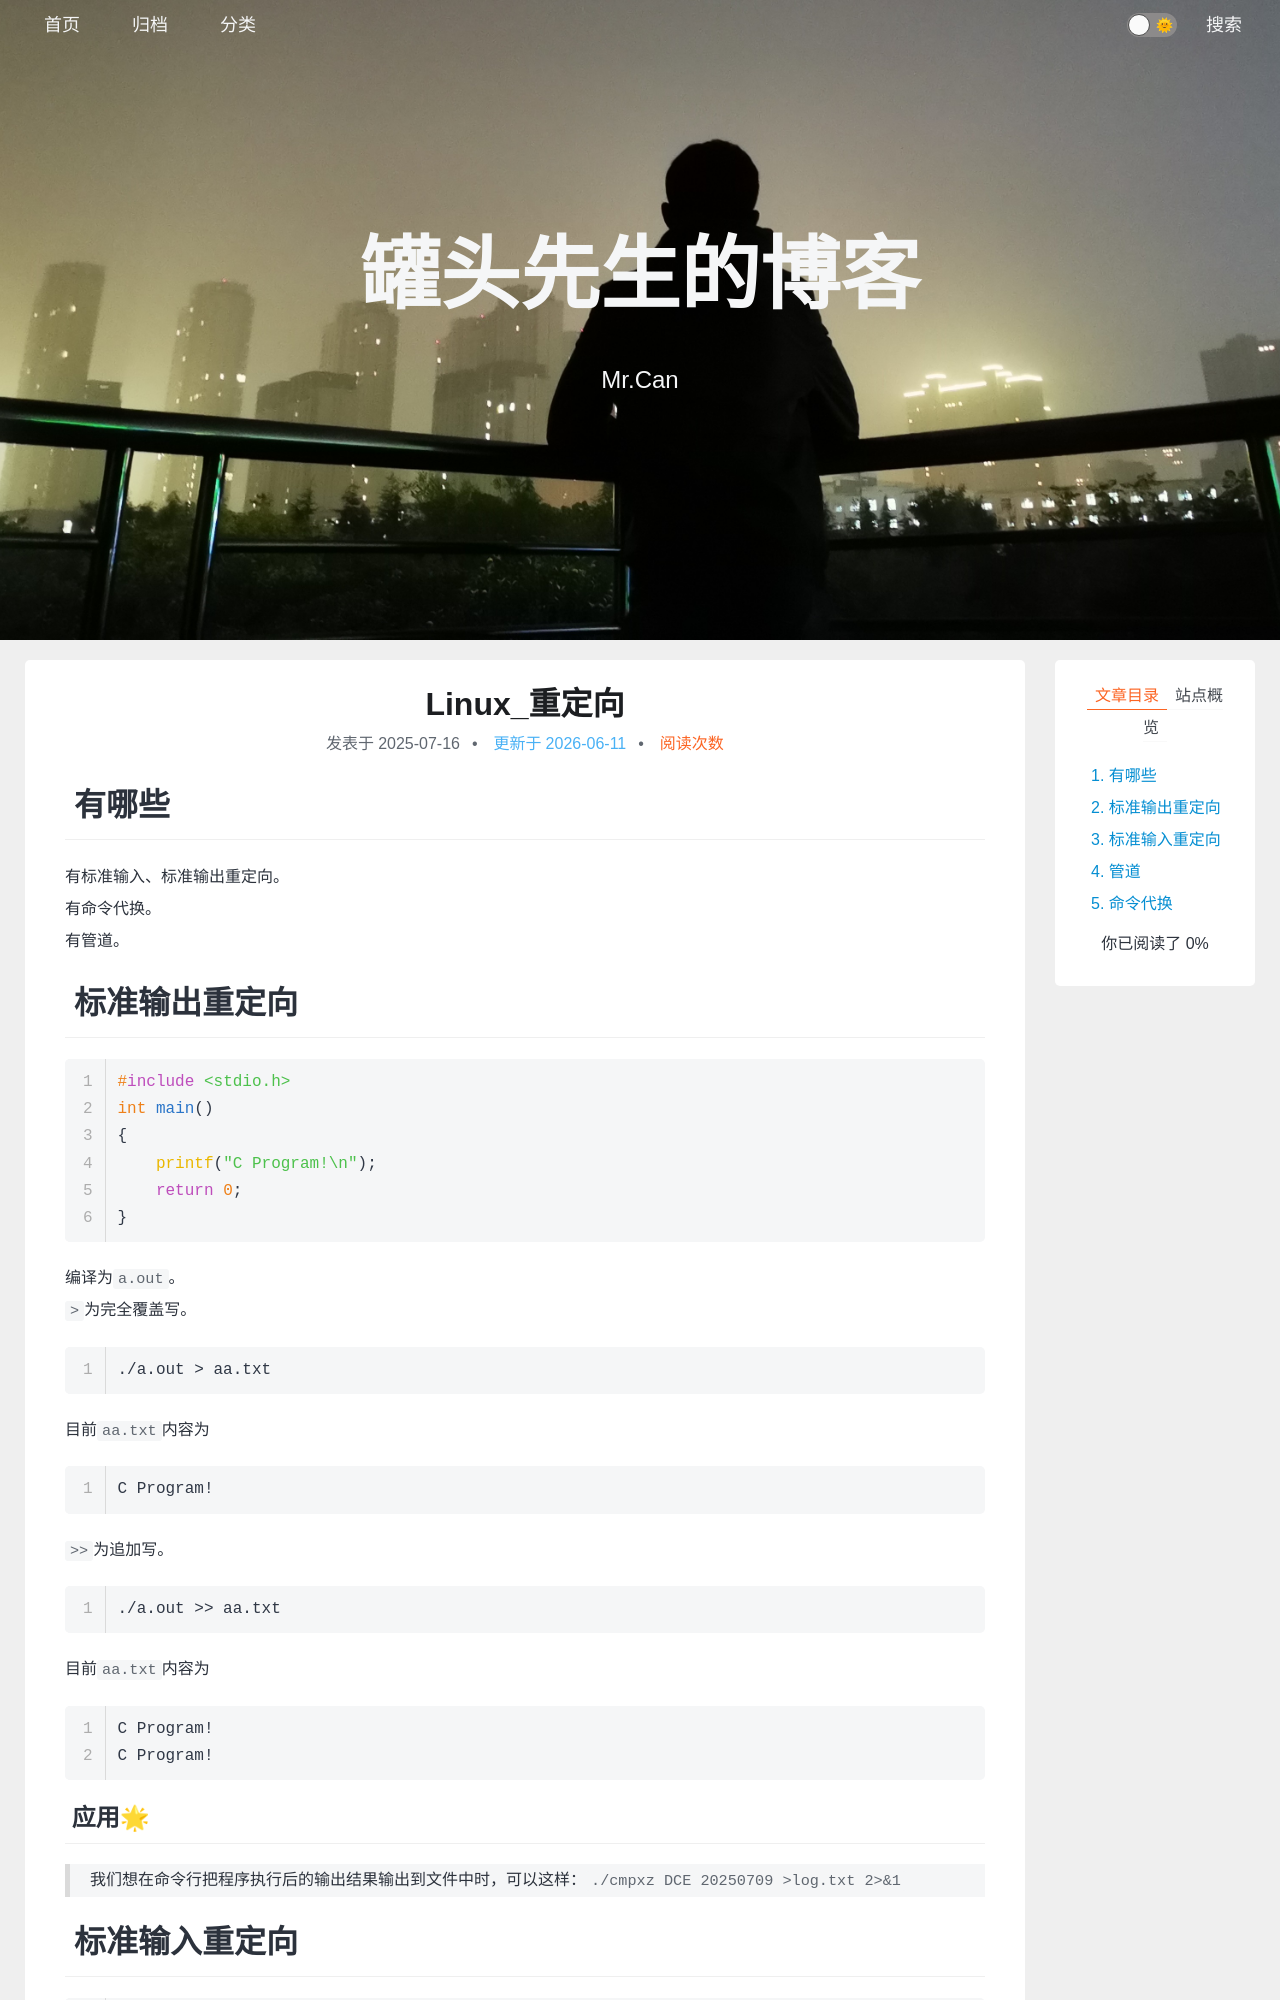

repository: xing-cg/xing-cg.github.io · page: Linux/Linux_重定向/index.html · generator: jekyll

---
title: Linux_重定向
categories:
  - - Linux
tags: 
date: 2025/7/16
updated: 
comments: 
published:
---
# 有哪些
有标准输入、标准输出重定向。
有命令代换。
有管道。
# 标准输出重定向
```c
#include <stdio.h>
int main()
{
    printf("C Program!\n");
    return 0;
}
```
编译为`a.out`。
`>`为完全覆盖写。
```sh
./a.out > aa.txt
```
目前`aa.txt`内容为
```
C Program!
```
`>>`为追加写。
```sh
./a.out >> aa.txt
```
目前`aa.txt`内容为
```
C Program!
C Program!
```
## 应用🌟
>我们想在命令行把程序执行后的输出结果输出到文件中时，可以这样：`./cmpxz DCE 20250709 >log.txt 2>&1`
